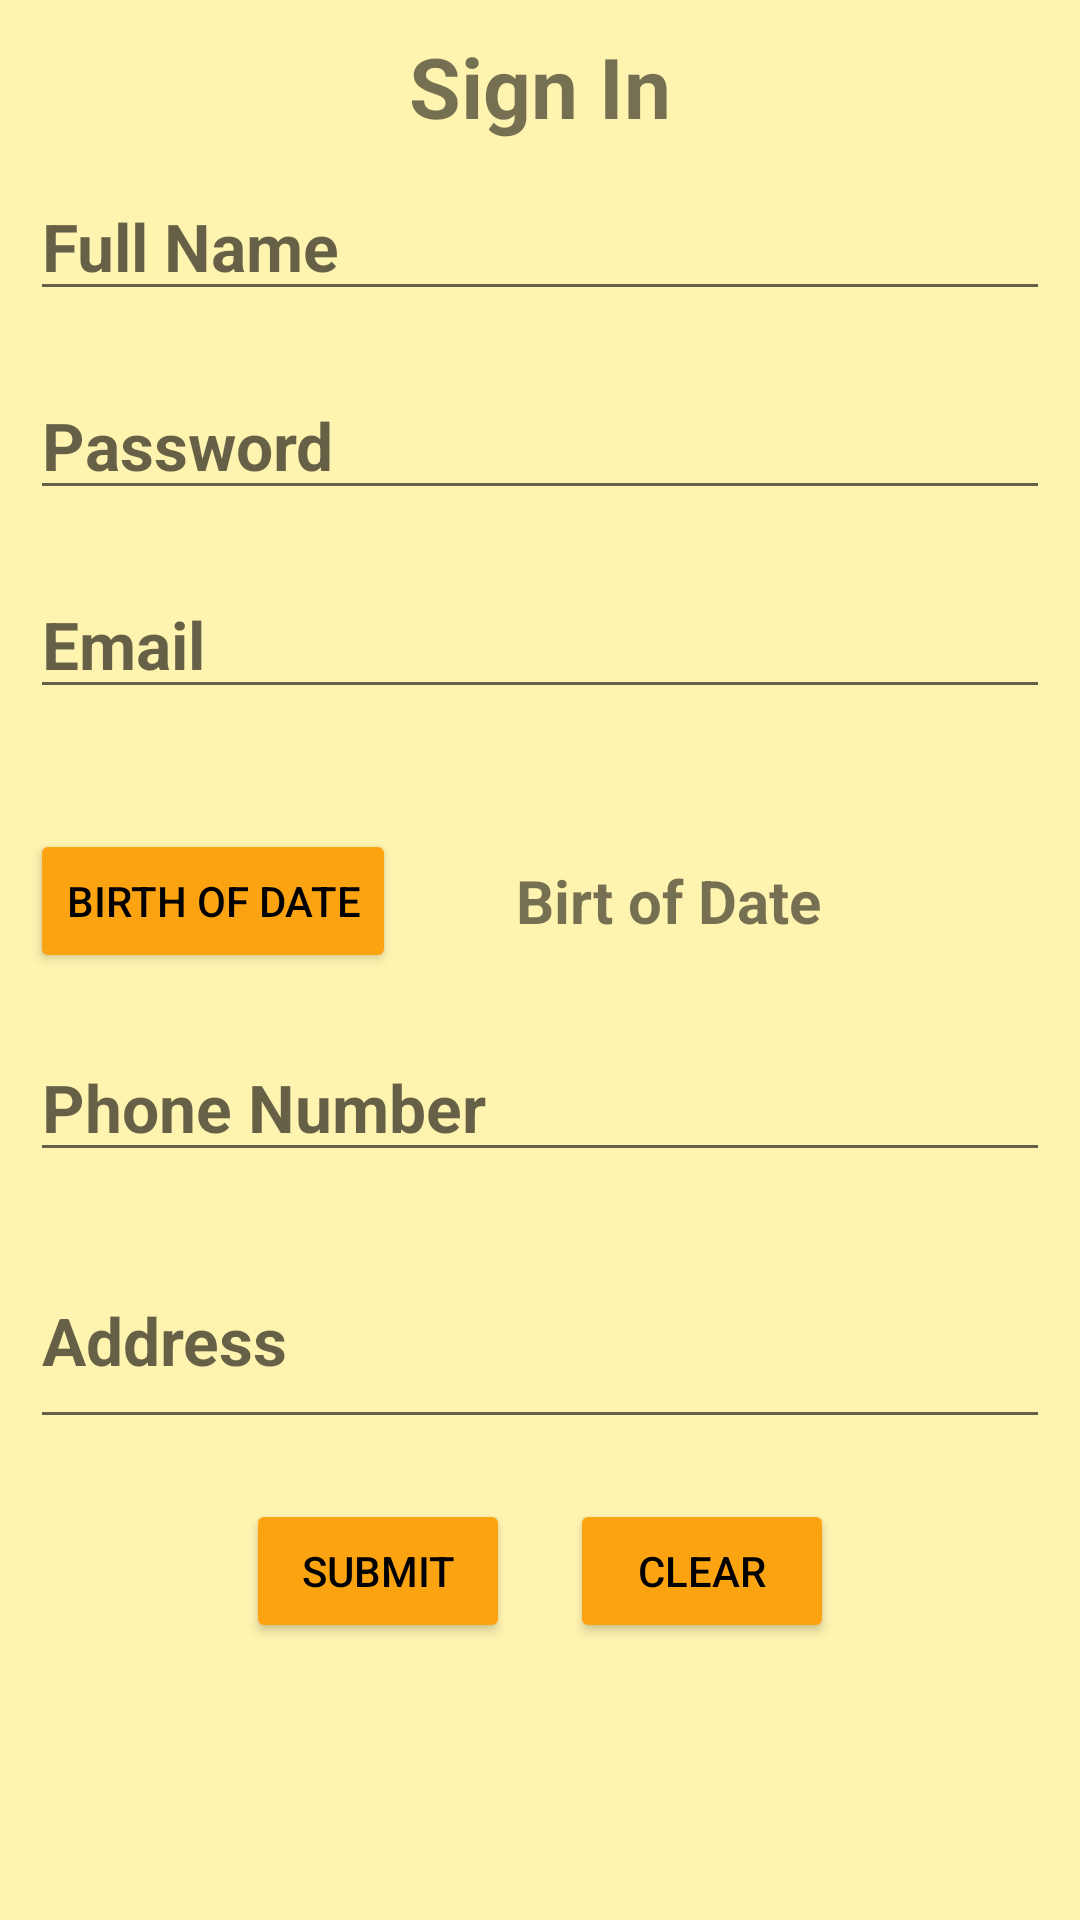

Reconstruct the res/layout file that produces this screen, plus the resources it refers to.
<!-- AndroidManifest.xml: application theme Theme.MyApplication -->
<!-- res/layout/activity_sign_in.xml -->
<?xml version="1.0" encoding="utf-8"?>
<androidx.constraintlayout.widget.ConstraintLayout xmlns:android="http://schemas.android.com/apk/res/android"
    xmlns:app="http://schemas.android.com/apk/res-auto"
    xmlns:tools="http://schemas.android.com/tools"
    android:layout_width="match_parent"
    android:layout_height="match_parent"
    tools:context=".signIn"
    android:background="@color/bgSign">

    <LinearLayout
        android:layout_width="match_parent"
        android:layout_height="match_parent"
        android:orientation="vertical"
        android:paddingTop="10dp">

        <ScrollView
            android:layout_width="match_parent"
            android:layout_height="match_parent">

            <LinearLayout
                android:layout_width="match_parent"
                android:layout_height="match_parent"
                android:orientation="vertical">

                <TextView
                    android:id="@+id/txtSignTEXT"
                    android:layout_width="wrap_content"
                    android:layout_height="wrap_content"
                    android:layout_gravity="center"
                    android:text="Sign In"
                    android:textSize="28sp"
                    android:textStyle="bold" />

                <EditText
                    android:id="@+id/txtSignName"
                    android:layout_width="match_parent"
                    android:layout_height="wrap_content"
                    android:layout_margin="10dp"
                    android:ems="10"
                    android:hint="Full Name"
                    android:inputType="textPersonName"
                    android:textSize="22dp"
                    android:textStyle="bold" />

                <EditText
                    android:id="@+id/txtSignPass"
                    android:layout_width="match_parent"
                    android:layout_height="wrap_content"
                    android:layout_margin="10dp"
                    android:ems="10"
                    android:hint="Password"
                    android:inputType="textPassword"
                    android:textSize="22dp"
                    android:textStyle="bold" />

                <EditText
                    android:id="@+id/txtSignMail"
                    android:layout_width="match_parent"
                    android:layout_height="wrap_content"
                    android:layout_margin="10dp"
                    android:ems="10"
                    android:hint="Email"
                    android:inputType="textPersonName"
                    android:textSize="22dp"
                    android:textStyle="bold" />

                
                <LinearLayout
                    android:layout_width="wrap_content"
                    android:layout_height="wrap_content"
                    android:layout_margin="10dp"
                    android:orientation="horizontal">

                    <RadioGroup
                        android:id="@+id/radioGroup"
                        android:layout_width="wrap_content"
                        android:layout_height="wrap_content"
                        android:orientation="horizontal"
                        android:paddingLeft="10dp"/>
                </LinearLayout>

                
                <LinearLayout
                    android:layout_width="wrap_content"
                    android:layout_height="wrap_content"
                    android:orientation="horizontal">

                    <Button
                        android:id="@+id/btnSignDate"
                        android:layout_width="wrap_content"
                        android:layout_height="wrap_content"
                        android:layout_margin="10dp"
                        android:backgroundTint="@color/brown"
                        android:text="birth of date"
                        android:textColor="@color/black" />

                    <TextView
                        android:id="@+id/txtSignDateResult"
                        android:layout_width="wrap_content"
                        android:layout_height="wrap_content"
                        android:layout_gravity="center"
                        android:paddingLeft="30dp"
                        android:text="Birt of Date"
                        android:textSize="20sp"
                        android:textStyle="bold" />
                </LinearLayout>

                <EditText
                    android:id="@+id/txtSignPhone"
                    android:layout_width="match_parent"
                    android:layout_height="wrap_content"
                    android:layout_margin="10dp"
                    android:ems="10"
                    android:hint="Phone Number"
                    android:inputType="number"
                    android:textSize="22dp"
                    android:textStyle="bold" />

                <EditText
                    android:id="@+id/txtSignAddress"
                    android:layout_width="match_parent"
                    android:layout_height="69dp"
                    android:layout_margin="10dp"
                    android:ems="10"
                    android:hint="Address"
                    android:inputType="textMultiLine"
                    android:textSize="22dp"
                    android:textStyle="bold" />

                
                <LinearLayout
                    android:layout_width="wrap_content"
                    android:layout_height="wrap_content"
                    android:layout_gravity="center"
                    android:orientation="horizontal">

                    <Button
                        android:id="@+id/btnSignSubmit2"
                        android:layout_width="wrap_content"
                        android:layout_height="wrap_content"
                        android:layout_margin="10dp"
                        android:backgroundTint="@color/brown"
                        android:text="Submıt"
                        android:textColor="@color/black" />

                    <Button
                        android:id="@+id/btnSignClear"
                        android:layout_width="wrap_content"
                        android:layout_height="wrap_content"
                        android:layout_margin="10dp"
                        android:backgroundTint="@color/brown"
                        android:text="Clear"
                        android:textColor="@color/black" />
                </LinearLayout>

            </LinearLayout>

        </ScrollView>

    </LinearLayout>

</androidx.constraintlayout.widget.ConstraintLayout>
<!-- resources referenced by this layout -->
<resources>
  <color name="bgSign">#fff3b0</color>
  <color name="black">#FF000000</color>
  <color name="brown">#fca311</color>
  <style name="Theme.MyApplication" parent="Theme.MaterialComponents.DayNight.DarkActionBar">
          
          <item name="colorPrimary">@color/Blue3</item>
          <item name="colorPrimaryVariant">@color/Blue2</item>
          <item name="colorOnPrimary">@color/white</item>
          
          <item name="colorSecondary">@color/teal_200</item>
          <item name="colorSecondaryVariant">@color/teal_700</item>
          <item name="colorOnSecondary">@color/black</item>
          
          <item name="android:statusBarColor" tools:targetApi="l">?attr/colorPrimaryVariant</item>
          
      </style>
  <color name="Blue3">#01579b</color>
  <color name="Blue2">#42a5f5</color>
  <color name="white">#FFFFFFFF</color>
  <color name="teal_200">#FF03DAC5</color>
  <color name="teal_700">#FF018786</color>
</resources>
